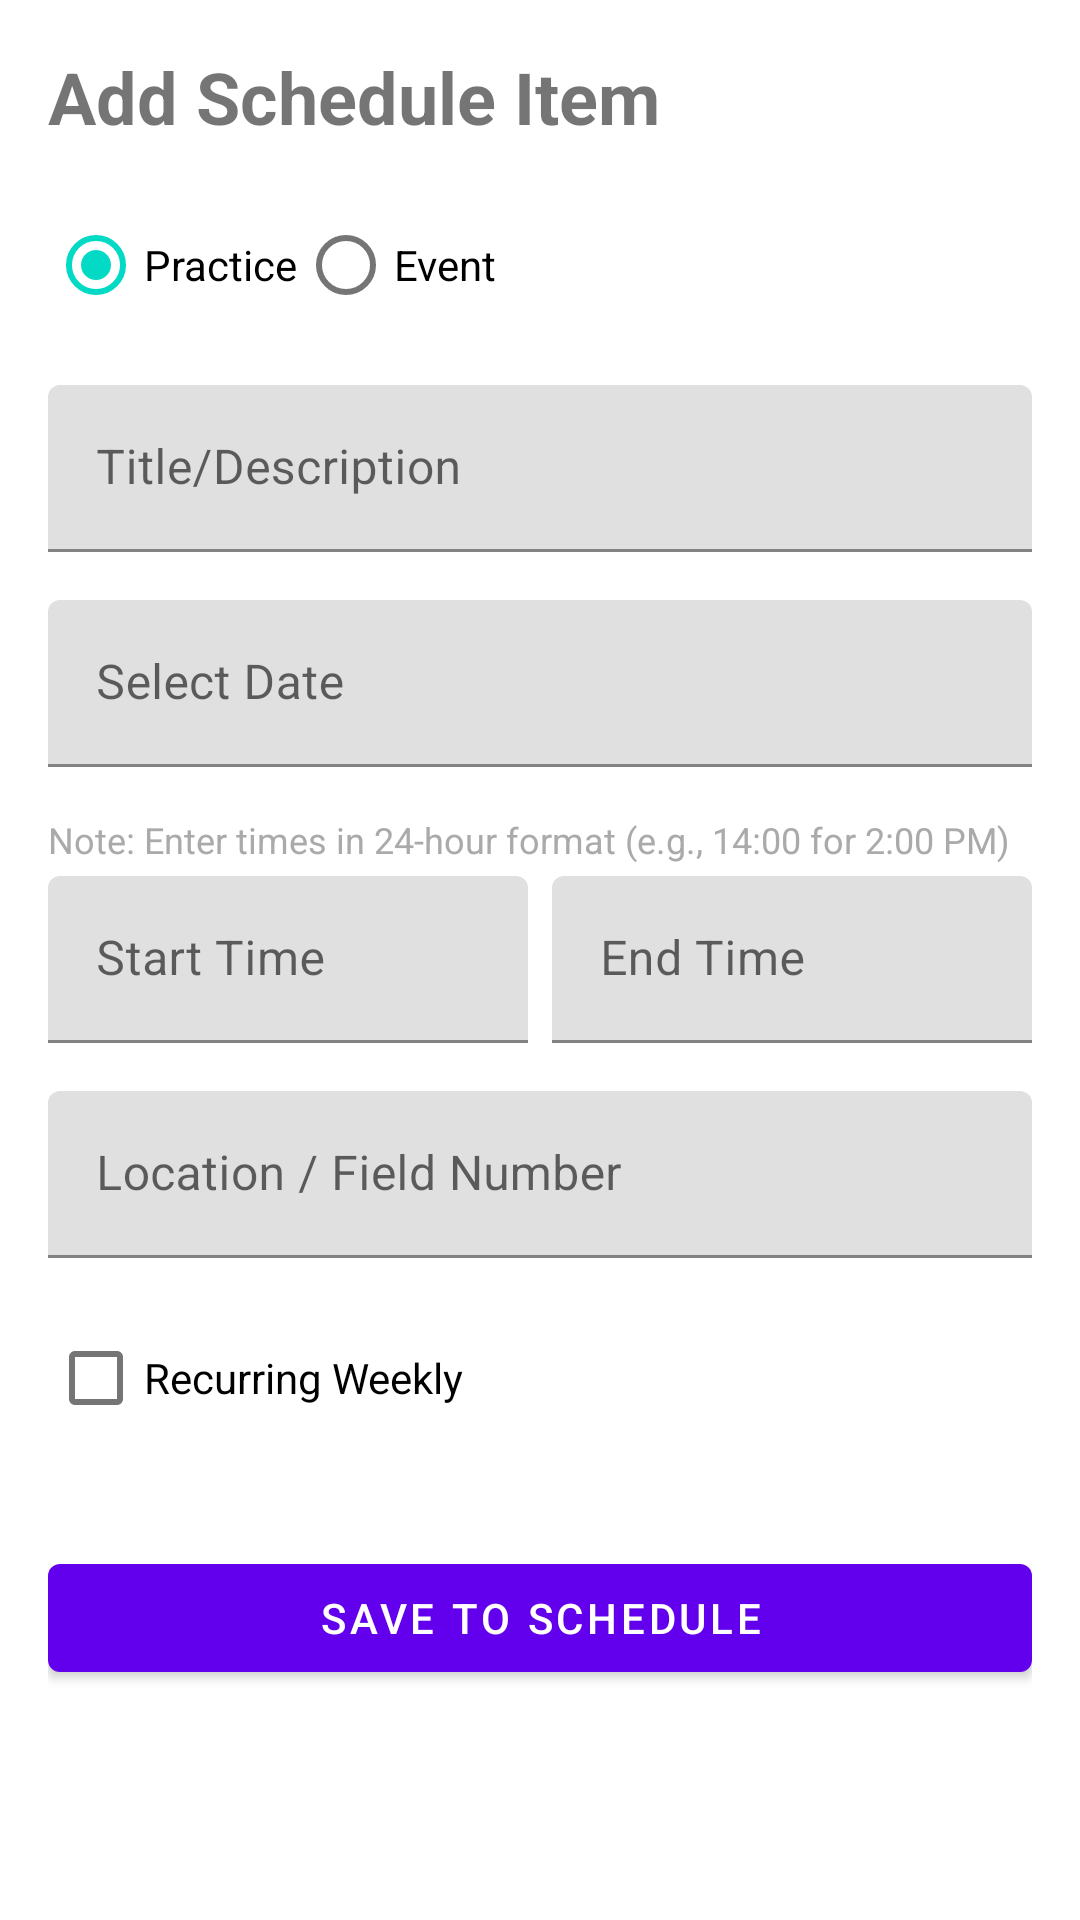

Produce the Android XML layout that renders to this screen, including the resource entries it uses.
<!-- AndroidManifest.xml: application theme Theme.Teams -->
<!-- res/layout/fragment_add_schedule_item.xml -->
<?xml version="1.0" encoding="utf-8"?>
<androidx.core.widget.NestedScrollView xmlns:android="http://schemas.android.com/apk/res/android"
    xmlns:app="http://schemas.android.com/apk/res-auto"
    xmlns:tools="http://schemas.android.com/tools"
    android:layout_width="match_parent"
    android:layout_height="match_parent">

    <androidx.constraintlayout.widget.ConstraintLayout
        android:layout_width="match_parent"
        android:layout_height="wrap_content"
        android:padding="16dp">

        <TextView
            android:id="@+id/text_schedule_title"
            android:layout_width="wrap_content"
            android:layout_height="wrap_content"
            android:text="Add Schedule Item"
            android:textSize="24sp"
            android:textStyle="bold"
            app:layout_constraintStart_toStartOf="parent"
            app:layout_constraintTop_toTopOf="parent" />

        <RadioGroup
            android:id="@+id/radio_group_type"
            android:layout_width="match_parent"
            android:layout_height="wrap_content"
            android:layout_marginTop="16dp"
            android:orientation="horizontal"
            app:layout_constraintTop_toBottomOf="@id/text_schedule_title">
            <RadioButton android:id="@+id/radio_practice" android:layout_width="wrap_content" android:layout_height="wrap_content" android:text="Practice" android:checked="true"/>
            <RadioButton android:id="@+id/radio_event" android:layout_width="wrap_content" android:layout_height="wrap_content" android:text="Event" />
        </RadioGroup>

        <com.google.android.material.textfield.TextInputLayout
            android:id="@+id/layout_title"
            android:layout_width="match_parent"
            android:layout_height="wrap_content"
            android:layout_marginTop="16dp"
            android:hint="Title/Description"
            app:layout_constraintTop_toBottomOf="@id/radio_group_type">
            <com.google.android.material.textfield.TextInputEditText android:id="@+id/edit_title" android:layout_width="match_parent" android:layout_height="wrap_content" />
        </com.google.android.material.textfield.TextInputLayout>

        <com.google.android.material.textfield.TextInputLayout
            android:id="@+id/layout_date"
            android:layout_width="match_parent"
            android:layout_height="wrap_content"
            android:layout_marginTop="16dp"
            android:hint="Select Date"
            app:layout_constraintTop_toBottomOf="@id/layout_title">
            <com.google.android.material.textfield.TextInputEditText
                android:id="@+id/edit_date"
                android:layout_width="match_parent"
                android:layout_height="wrap_content"
                android:focusable="false"
                android:clickable="true"
                android:inputType="none" />
        </com.google.android.material.textfield.TextInputLayout>

        <TextView
            android:id="@+id/text_time_format_note"
            android:layout_width="wrap_content"
            android:layout_height="wrap_content"
            android:layout_marginTop="16dp"
            android:text="Note: Enter times in 24-hour format (e.g., 14:00 for 2:00 PM)"
            android:textSize="12sp"
            android:textColor="@android:color/darker_gray"
            app:layout_constraintStart_toStartOf="parent"
            app:layout_constraintTop_toBottomOf="@id/layout_date" />

        <LinearLayout
            android:id="@+id/layout_times"
            android:layout_width="match_parent"
            android:layout_height="wrap_content"
            android:orientation="horizontal"
            android:layout_marginTop="4dp"
            app:layout_constraintTop_toBottomOf="@id/text_time_format_note">
            <com.google.android.material.textfield.TextInputLayout android:layout_width="0dp" android:layout_height="wrap_content" android:layout_weight="1" android:hint="Start Time">
                <com.google.android.material.textfield.TextInputEditText android:id="@+id/edit_start_time" android:layout_width="match_parent" android:layout_height="wrap_content" android:inputType="time" />
            </com.google.android.material.textfield.TextInputLayout>
            <com.google.android.material.textfield.TextInputLayout android:layout_width="0dp" android:layout_height="wrap_content" android:layout_weight="1" android:layout_marginStart="8dp" android:hint="End Time">
                <com.google.android.material.textfield.TextInputEditText android:id="@+id/edit_end_time" android:layout_width="match_parent" android:layout_height="wrap_content" android:inputType="time" />
            </com.google.android.material.textfield.TextInputLayout>
        </LinearLayout>

        <com.google.android.material.textfield.TextInputLayout
            android:id="@+id/layout_location"
            android:layout_width="match_parent"
            android:layout_height="wrap_content"
            android:layout_marginTop="16dp"
            android:hint="Location / Field Number"
            app:layout_constraintTop_toBottomOf="@id/layout_times">
            <com.google.android.material.textfield.TextInputEditText android:id="@+id/edit_location" android:layout_width="match_parent" android:layout_height="wrap_content" />
        </com.google.android.material.textfield.TextInputLayout>

        <LinearLayout
            android:id="@+id/layout_recurring_container"
            android:layout_width="match_parent"
            android:layout_height="wrap_content"
            android:orientation="horizontal"
            android:gravity="center_vertical"
            android:layout_marginTop="16dp"
            app:layout_constraintTop_toBottomOf="@id/layout_location">

            <CheckBox
                android:id="@+id/check_recurring"
                android:layout_width="wrap_content"
                android:layout_height="wrap_content"
                android:text="Recurring Weekly" />

            <com.google.android.material.textfield.TextInputLayout
                android:id="@+id/layout_weeks"
                style="@style/Widget.MaterialComponents.TextInputLayout.OutlinedBox"
                android:layout_width="0dp"
                android:layout_height="wrap_content"
                android:layout_weight="1"
                android:layout_marginStart="16dp"
                android:hint="# of Weeks"
                android:visibility="gone">
                <com.google.android.material.textfield.TextInputEditText
                    android:id="@+id/edit_recurring_weeks"
                    android:layout_width="match_parent"
                    android:layout_height="wrap_content"
                    android:inputType="number"
                    android:text="1" />
            </com.google.android.material.textfield.TextInputLayout>
        </LinearLayout>

        <Button
            android:id="@+id/btn_save_item"
            android:layout_width="match_parent"
            android:layout_height="wrap_content"
            android:layout_marginTop="32dp"
            android:text="Save to Schedule"
            app:layout_constraintTop_toBottomOf="@id/layout_recurring_container" />

    </androidx.constraintlayout.widget.ConstraintLayout>
</androidx.core.widget.NestedScrollView>
<!-- resources referenced by this layout -->
<resources>
  <style name="Theme.Teams" parent="Theme.MaterialComponents.DayNight.DarkActionBar">
          
          <item name="colorPrimary">@color/purple_500</item>
          <item name="colorPrimaryVariant">@color/purple_700</item>
          <item name="colorOnPrimary">@color/white</item>
          
          <item name="colorSecondary">@color/teal_200</item>
          <item name="colorSecondaryVariant">@color/teal_700</item>
          <item name="colorOnSecondary">@color/black</item>
          
          <item name="android:statusBarColor">?attr/colorPrimaryVariant</item>
          
      </style>
  <!-- not gathered from this repository: default colours our renderer supplied (Android Studio template values) -->
  <color name="purple_500">#FF6200EE</color>
  <color name="purple_700">#FF3700B3</color>
  <color name="teal_200">#FF03DAC5</color>
  <color name="teal_700">#FF018786</color>
  <color name="black">#FF000000</color>
  <color name="white">#FFFFFFFF</color>
</resources>
